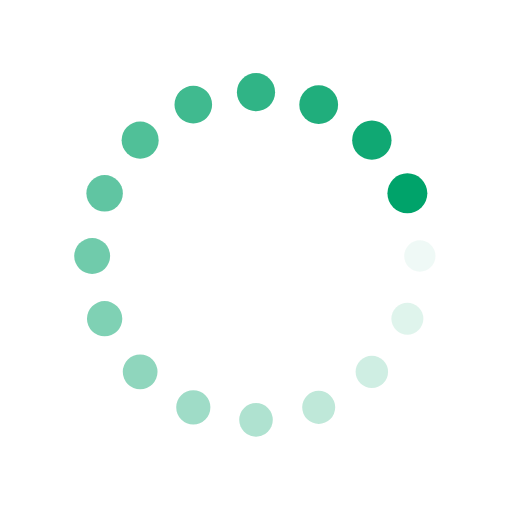
t = 0.00 s
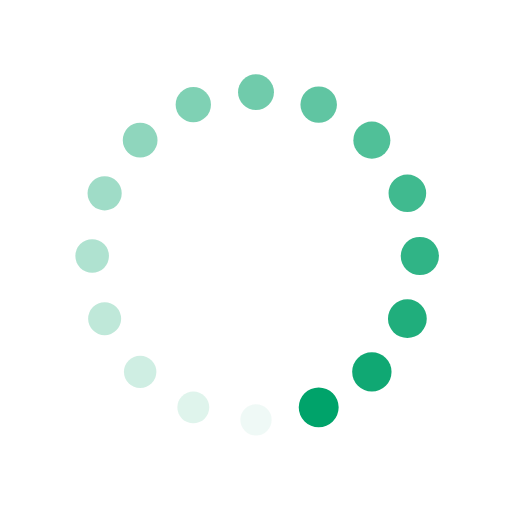
t = 0.25 s
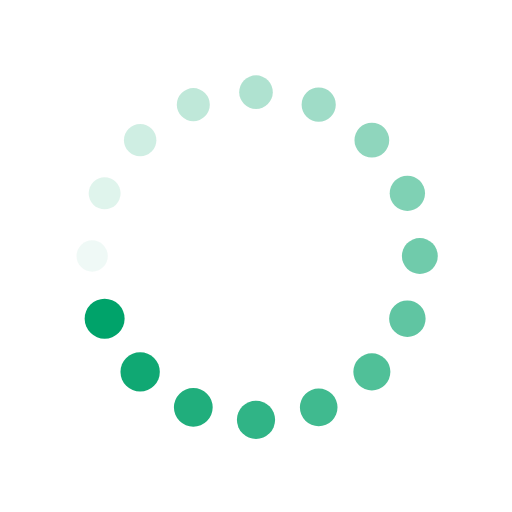
t = 0.50 s
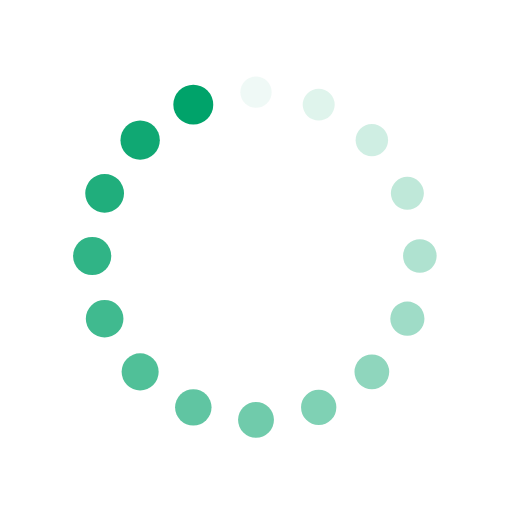
t = 0.75 s

The animated SVG that drew these frames (rendered in a browser with its animation timeline set to each time). Animation: 32 SMIL elements (animate=16,animateTransform=16); one cycle of 1.00 s, repeats indefinitely.

<?xml version="1.0" encoding="utf-8"?>
<svg xmlns="http://www.w3.org/2000/svg" xmlns:xlink="http://www.w3.org/1999/xlink" style="margin: auto; background: none; display: block; shape-rendering: auto;" width="200px" height="200px" viewBox="0 0 100 100" preserveAspectRatio="xMidYMid">
<g transform="translate(82,50)">
<g transform="rotate(0)">
<circle cx="0" cy="0" r="3" fill="#00a36a" fill-opacity="1">
  <animateTransform attributeName="transform" type="scale" begin="-0.9375s" values="1.3 1.3;1 1" keyTimes="0;1" dur="1s" repeatCount="indefinite"></animateTransform>
  <animate attributeName="fill-opacity" keyTimes="0;1" dur="1s" repeatCount="indefinite" values="1;0" begin="-0.9375s"></animate>
</circle>
</g>
</g><g transform="translate(79.56414504036118,62.245869835682875)">
<g transform="rotate(22.5)">
<circle cx="0" cy="0" r="3" fill="#00a36a" fill-opacity="0.9375">
  <animateTransform attributeName="transform" type="scale" begin="-0.875s" values="1.3 1.3;1 1" keyTimes="0;1" dur="1s" repeatCount="indefinite"></animateTransform>
  <animate attributeName="fill-opacity" keyTimes="0;1" dur="1s" repeatCount="indefinite" values="1;0" begin="-0.875s"></animate>
</circle>
</g>
</g><g transform="translate(72.62741699796952,72.62741699796952)">
<g transform="rotate(45)">
<circle cx="0" cy="0" r="3" fill="#00a36a" fill-opacity="0.875">
  <animateTransform attributeName="transform" type="scale" begin="-0.8125s" values="1.3 1.3;1 1" keyTimes="0;1" dur="1s" repeatCount="indefinite"></animateTransform>
  <animate attributeName="fill-opacity" keyTimes="0;1" dur="1s" repeatCount="indefinite" values="1;0" begin="-0.8125s"></animate>
</circle>
</g>
</g><g transform="translate(62.245869835682875,79.56414504036118)">
<g transform="rotate(67.5)">
<circle cx="0" cy="0" r="3" fill="#00a36a" fill-opacity="0.8125">
  <animateTransform attributeName="transform" type="scale" begin="-0.75s" values="1.3 1.3;1 1" keyTimes="0;1" dur="1s" repeatCount="indefinite"></animateTransform>
  <animate attributeName="fill-opacity" keyTimes="0;1" dur="1s" repeatCount="indefinite" values="1;0" begin="-0.75s"></animate>
</circle>
</g>
</g><g transform="translate(50,82)">
<g transform="rotate(90)">
<circle cx="0" cy="0" r="3" fill="#00a36a" fill-opacity="0.75">
  <animateTransform attributeName="transform" type="scale" begin="-0.6875s" values="1.3 1.3;1 1" keyTimes="0;1" dur="1s" repeatCount="indefinite"></animateTransform>
  <animate attributeName="fill-opacity" keyTimes="0;1" dur="1s" repeatCount="indefinite" values="1;0" begin="-0.6875s"></animate>
</circle>
</g>
</g><g transform="translate(37.75413016431713,79.56414504036118)">
<g transform="rotate(112.5)">
<circle cx="0" cy="0" r="3" fill="#00a36a" fill-opacity="0.6875">
  <animateTransform attributeName="transform" type="scale" begin="-0.625s" values="1.3 1.3;1 1" keyTimes="0;1" dur="1s" repeatCount="indefinite"></animateTransform>
  <animate attributeName="fill-opacity" keyTimes="0;1" dur="1s" repeatCount="indefinite" values="1;0" begin="-0.625s"></animate>
</circle>
</g>
</g><g transform="translate(27.37258300203048,72.62741699796952)">
<g transform="rotate(135)">
<circle cx="0" cy="0" r="3" fill="#00a36a" fill-opacity="0.625">
  <animateTransform attributeName="transform" type="scale" begin="-0.5625s" values="1.3 1.3;1 1" keyTimes="0;1" dur="1s" repeatCount="indefinite"></animateTransform>
  <animate attributeName="fill-opacity" keyTimes="0;1" dur="1s" repeatCount="indefinite" values="1;0" begin="-0.5625s"></animate>
</circle>
</g>
</g><g transform="translate(20.435854959638824,62.245869835682875)">
<g transform="rotate(157.5)">
<circle cx="0" cy="0" r="3" fill="#00a36a" fill-opacity="0.5625">
  <animateTransform attributeName="transform" type="scale" begin="-0.5s" values="1.3 1.3;1 1" keyTimes="0;1" dur="1s" repeatCount="indefinite"></animateTransform>
  <animate attributeName="fill-opacity" keyTimes="0;1" dur="1s" repeatCount="indefinite" values="1;0" begin="-0.5s"></animate>
</circle>
</g>
</g><g transform="translate(18,50.00000000000001)">
<g transform="rotate(180)">
<circle cx="0" cy="0" r="3" fill="#00a36a" fill-opacity="0.5">
  <animateTransform attributeName="transform" type="scale" begin="-0.4375s" values="1.3 1.3;1 1" keyTimes="0;1" dur="1s" repeatCount="indefinite"></animateTransform>
  <animate attributeName="fill-opacity" keyTimes="0;1" dur="1s" repeatCount="indefinite" values="1;0" begin="-0.4375s"></animate>
</circle>
</g>
</g><g transform="translate(20.43585495963882,37.75413016431713)">
<g transform="rotate(202.49999999999997)">
<circle cx="0" cy="0" r="3" fill="#00a36a" fill-opacity="0.4375">
  <animateTransform attributeName="transform" type="scale" begin="-0.375s" values="1.3 1.3;1 1" keyTimes="0;1" dur="1s" repeatCount="indefinite"></animateTransform>
  <animate attributeName="fill-opacity" keyTimes="0;1" dur="1s" repeatCount="indefinite" values="1;0" begin="-0.375s"></animate>
</circle>
</g>
</g><g transform="translate(27.372583002030474,27.37258300203048)">
<g transform="rotate(225)">
<circle cx="0" cy="0" r="3" fill="#00a36a" fill-opacity="0.375">
  <animateTransform attributeName="transform" type="scale" begin="-0.3125s" values="1.3 1.3;1 1" keyTimes="0;1" dur="1s" repeatCount="indefinite"></animateTransform>
  <animate attributeName="fill-opacity" keyTimes="0;1" dur="1s" repeatCount="indefinite" values="1;0" begin="-0.3125s"></animate>
</circle>
</g>
</g><g transform="translate(37.75413016431711,20.43585495963883)">
<g transform="rotate(247.49999999999997)">
<circle cx="0" cy="0" r="3" fill="#00a36a" fill-opacity="0.3125">
  <animateTransform attributeName="transform" type="scale" begin="-0.25s" values="1.3 1.3;1 1" keyTimes="0;1" dur="1s" repeatCount="indefinite"></animateTransform>
  <animate attributeName="fill-opacity" keyTimes="0;1" dur="1s" repeatCount="indefinite" values="1;0" begin="-0.25s"></animate>
</circle>
</g>
</g><g transform="translate(49.99999999999999,18)">
<g transform="rotate(270)">
<circle cx="0" cy="0" r="3" fill="#00a36a" fill-opacity="0.25">
  <animateTransform attributeName="transform" type="scale" begin="-0.1875s" values="1.3 1.3;1 1" keyTimes="0;1" dur="1s" repeatCount="indefinite"></animateTransform>
  <animate attributeName="fill-opacity" keyTimes="0;1" dur="1s" repeatCount="indefinite" values="1;0" begin="-0.1875s"></animate>
</circle>
</g>
</g><g transform="translate(62.24586983568288,20.435854959638828)">
<g transform="rotate(292.50000000000006)">
<circle cx="0" cy="0" r="3" fill="#00a36a" fill-opacity="0.1875">
  <animateTransform attributeName="transform" type="scale" begin="-0.125s" values="1.3 1.3;1 1" keyTimes="0;1" dur="1s" repeatCount="indefinite"></animateTransform>
  <animate attributeName="fill-opacity" keyTimes="0;1" dur="1s" repeatCount="indefinite" values="1;0" begin="-0.125s"></animate>
</circle>
</g>
</g><g transform="translate(72.62741699796952,27.372583002030474)">
<g transform="rotate(315)">
<circle cx="0" cy="0" r="3" fill="#00a36a" fill-opacity="0.125">
  <animateTransform attributeName="transform" type="scale" begin="-0.0625s" values="1.3 1.3;1 1" keyTimes="0;1" dur="1s" repeatCount="indefinite"></animateTransform>
  <animate attributeName="fill-opacity" keyTimes="0;1" dur="1s" repeatCount="indefinite" values="1;0" begin="-0.0625s"></animate>
</circle>
</g>
</g><g transform="translate(79.56414504036117,37.754130164317104)">
<g transform="rotate(337.49999999999994)">
<circle cx="0" cy="0" r="3" fill="#00a36a" fill-opacity="0.0625">
  <animateTransform attributeName="transform" type="scale" begin="0s" values="1.3 1.3;1 1" keyTimes="0;1" dur="1s" repeatCount="indefinite"></animateTransform>
  <animate attributeName="fill-opacity" keyTimes="0;1" dur="1s" repeatCount="indefinite" values="1;0" begin="0s"></animate>
</circle>
</g>
</g>
<!-- [ldio] generated by https://loading.io/ --></svg>
